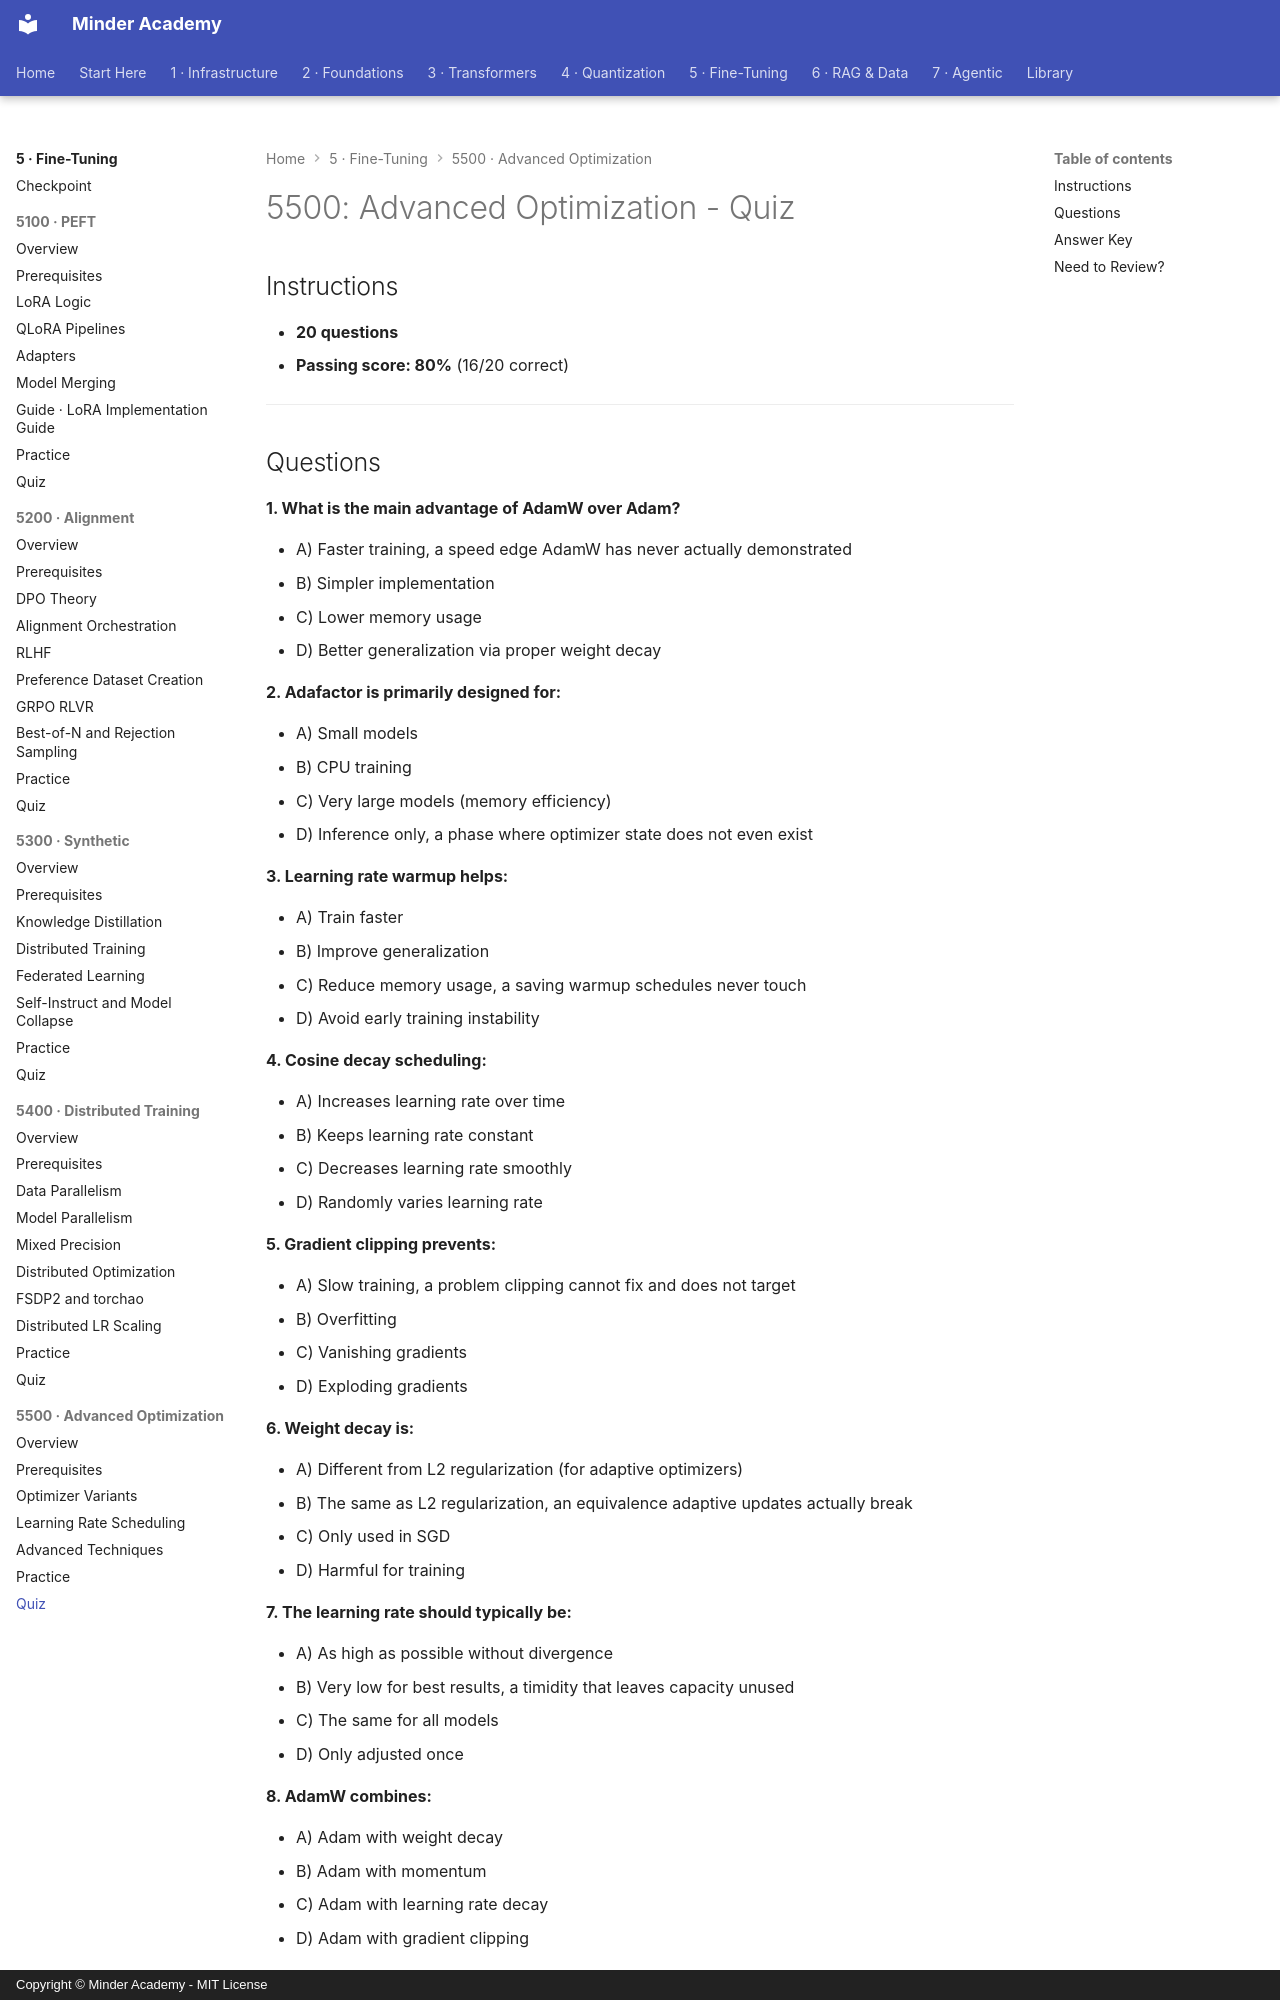

repository: minderhq/academy · page: phases/phase5-finetuning/5500-advanced-optimization/assessment/QUIZ/index.html · generator: mkdocs · copyright: Copyright © Minder Academy - MIT License

---
Document ID: 5500-QUIZ
Title: "5500: Advanced Optimization - Quiz"
Last Updated: 2026-10-08
Status: Complete
Difficulty: Advanced
Estimated Time: 30 minutes
Prerequisites: See module README
Related: See module README
Tags: ['assessment', 'quiz', 'finetuning', 'optimizers']
---

# 5500: Advanced Optimization - Quiz

## Instructions

- **20 questions**
- **Passing score: 80%** (16/20 correct)

---
